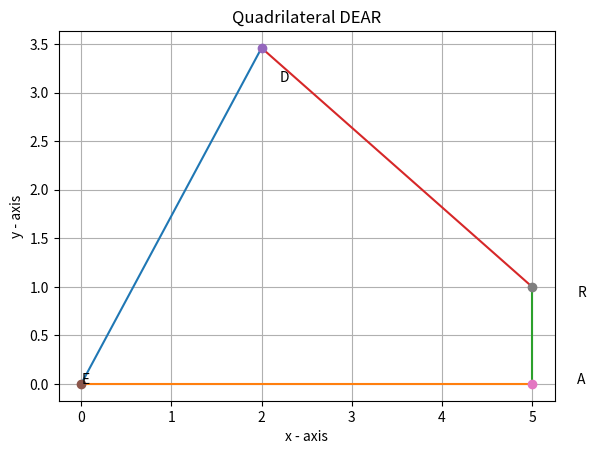

This chart was generated by the following Python code:
# -*- coding: utf-8 -*-
"""Assignment.2py

Automatically generated by Colaboratory.

Original file is located at
    https://colab.research.google.com/<link-removed>
"""

import matplotlib.pyplot as plt
D, E, A, R = (2, 3.46), (0, 0), (5,0), (5,1)  
 
def line_gen(C1, C2):   
  return ((C1[0], C2[0]), (C1[1], C2[1]))  
l1 = line_gen(D, E)
l2 = line_gen(E, A)
l3 = line_gen(A, R)
l4 = line_gen(R, D)
 
def drawLine(line):   
  plt.plot(line[0], line[1])   
def drawVertix(coordinate, name):  
  plt.plot(coordinate[0], coordinate[1], 'o')   
  plt.text(coordinate[0] * (1 + 0.1), coordinate[1] * (1 - 0.1) , name)  
# drawing Quadrilateral
drawLine(l1)
drawLine(l2)
drawLine(l3)
drawLine(l4)
 # plotting vertices
drawVertix(D, "D")
drawVertix(E, "E")
drawVertix(A, "A")
drawVertix(R,"R") 
plt.xlabel('x - axis')
plt.ylabel('y - axis')
plt.title('Quadrilateral DEAR')
plt.grid()
plt.show()